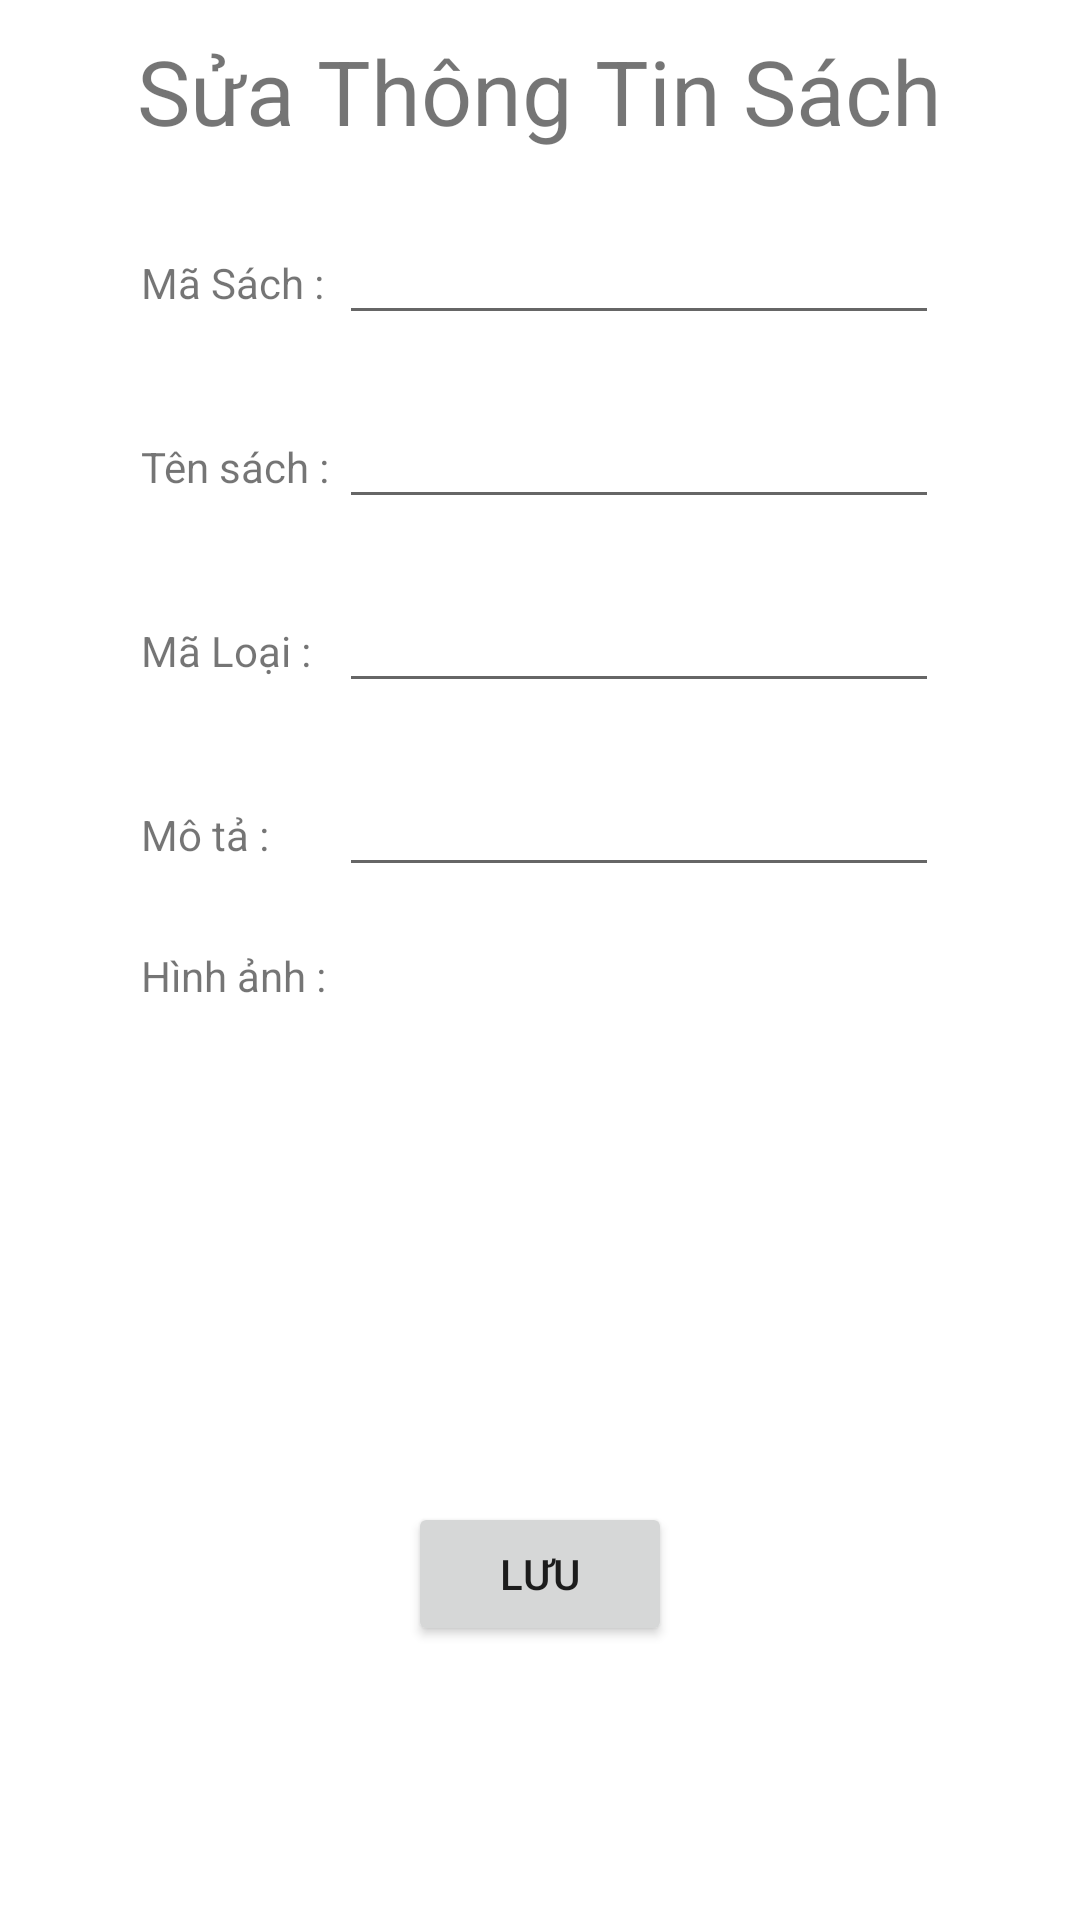

Android layout source for this screen:
<!-- AndroidManifest.xml: application theme Theme.QL_ThuVien -->
<!-- res/layout/editthongtinsach.xml -->
<?xml version="1.0" encoding="utf-8"?>
<ScrollView xmlns:android="http://schemas.android.com/apk/res/android"
    android:layout_width="match_parent"
    android:layout_height="match_parent"
    >
    <LinearLayout
        android:layout_width="match_parent"
        android:layout_height="wrap_content"
        android:orientation="vertical">
        <TextView
            android:layout_width="wrap_content"
            android:layout_height="wrap_content"
            android:text="Sửa Thông Tin Sách"
            android:layout_margin="10dp"
            android:textSize="30dp"
            android:layout_gravity="center"></TextView>
        <TableLayout
            android:layout_width="wrap_content"
            android:layout_height="wrap_content"
            android:layout_gravity="center">
            <TableRow android:layout_width="wrap_content"
                android:layout_height="wrap_content"
                android:layout_margin="10dp">
                <TextView android:layout_width="wrap_content"
                    android:layout_height="wrap_content"
                    android:text="Mã Sách :">

                </TextView>
                <EditText android:layout_width="200dp"
                    android:layout_height="wrap_content"
                    android:id="@+id/edMasached">

                </EditText>
            </TableRow>

            <TableRow android:layout_width="wrap_content"
                android:layout_height="wrap_content"
                android:layout_margin="10dp">
                <TextView android:layout_width="wrap_content"
                    android:layout_height="wrap_content"
                    android:text="Tên sách : ">

                </TextView>
                <EditText android:layout_width="200dp"
                    android:layout_height="wrap_content"
                    android:id="@+id/edTensached">

                </EditText>
            </TableRow>

            <TableRow android:layout_width="wrap_content"
                android:layout_height="wrap_content"
                android:layout_margin="10dp">
                <TextView android:layout_width="wrap_content"
                    android:layout_height="wrap_content"
                    android:text="Mã Loại : ">

                </TextView>
                <EditText android:layout_width="200dp"
                    android:layout_height="wrap_content"
                    android:id="@+id/Maloaied">

                </EditText>
            </TableRow>
            <TableRow android:layout_width="wrap_content"
                android:layout_height="wrap_content"
                android:layout_margin="10dp">
                <TextView android:layout_width="wrap_content"
                    android:layout_height="wrap_content"
                    android:text="Mô tả : ">

                </TextView>
                <EditText android:layout_width="200dp"
                    android:layout_height="wrap_content"
                    android:id="@+id/Motaed">

                </EditText>
            </TableRow>

            <TableRow android:layout_width="wrap_content"
                android:layout_height="wrap_content"
                android:layout_margin="10dp">
                <TextView android:layout_width="wrap_content"
                    android:layout_height="wrap_content"
                    android:text="Hình ảnh : ">

                </TextView>

                <ImageView
                    android:id="@+id/Hinhanhed"
                    android:layout_width="200dp"
                    android:layout_height="155dp"></ImageView>
            </TableRow>


        </TableLayout>
        <Button
            android:layout_width="wrap_content"
            android:layout_height="wrap_content"
            android:layout_margin="20dp"
            android:layout_gravity="center"
            android:text="Lưu"
            android:id="@+id/Themsached"></Button>
    </LinearLayout>

</ScrollView>
<!-- resources referenced by this layout -->
<resources>
  <style name="Theme.QL_ThuVien" parent="Theme.MaterialComponents.Light.NoActionBar">
          
          <item name="colorPrimary">@color/purple_500</item>
          <item name="colorPrimaryVariant">@color/purple_700</item>
          <item name="colorOnPrimary">@color/white</item>
          
          <item name="colorSecondary">@color/teal_200</item>
          <item name="colorSecondaryVariant">@color/teal_700</item>
          <item name="colorOnSecondary">@color/black</item>
          
          <item name="android:statusBarColor" tools:targetApi="l">?attr/colorPrimaryVariant</item>
          
      </style>
  <!-- not gathered from this repository: default colours our renderer supplied (Android Studio template values) -->
  <color name="purple_500">#FF6200EE</color>
  <color name="purple_700">#FF3700B3</color>
  <color name="teal_200">#FF03DAC5</color>
  <color name="teal_700">#FF018786</color>
  <color name="black">#FF000000</color>
  <color name="white">#FFFFFFFF</color>
</resources>
